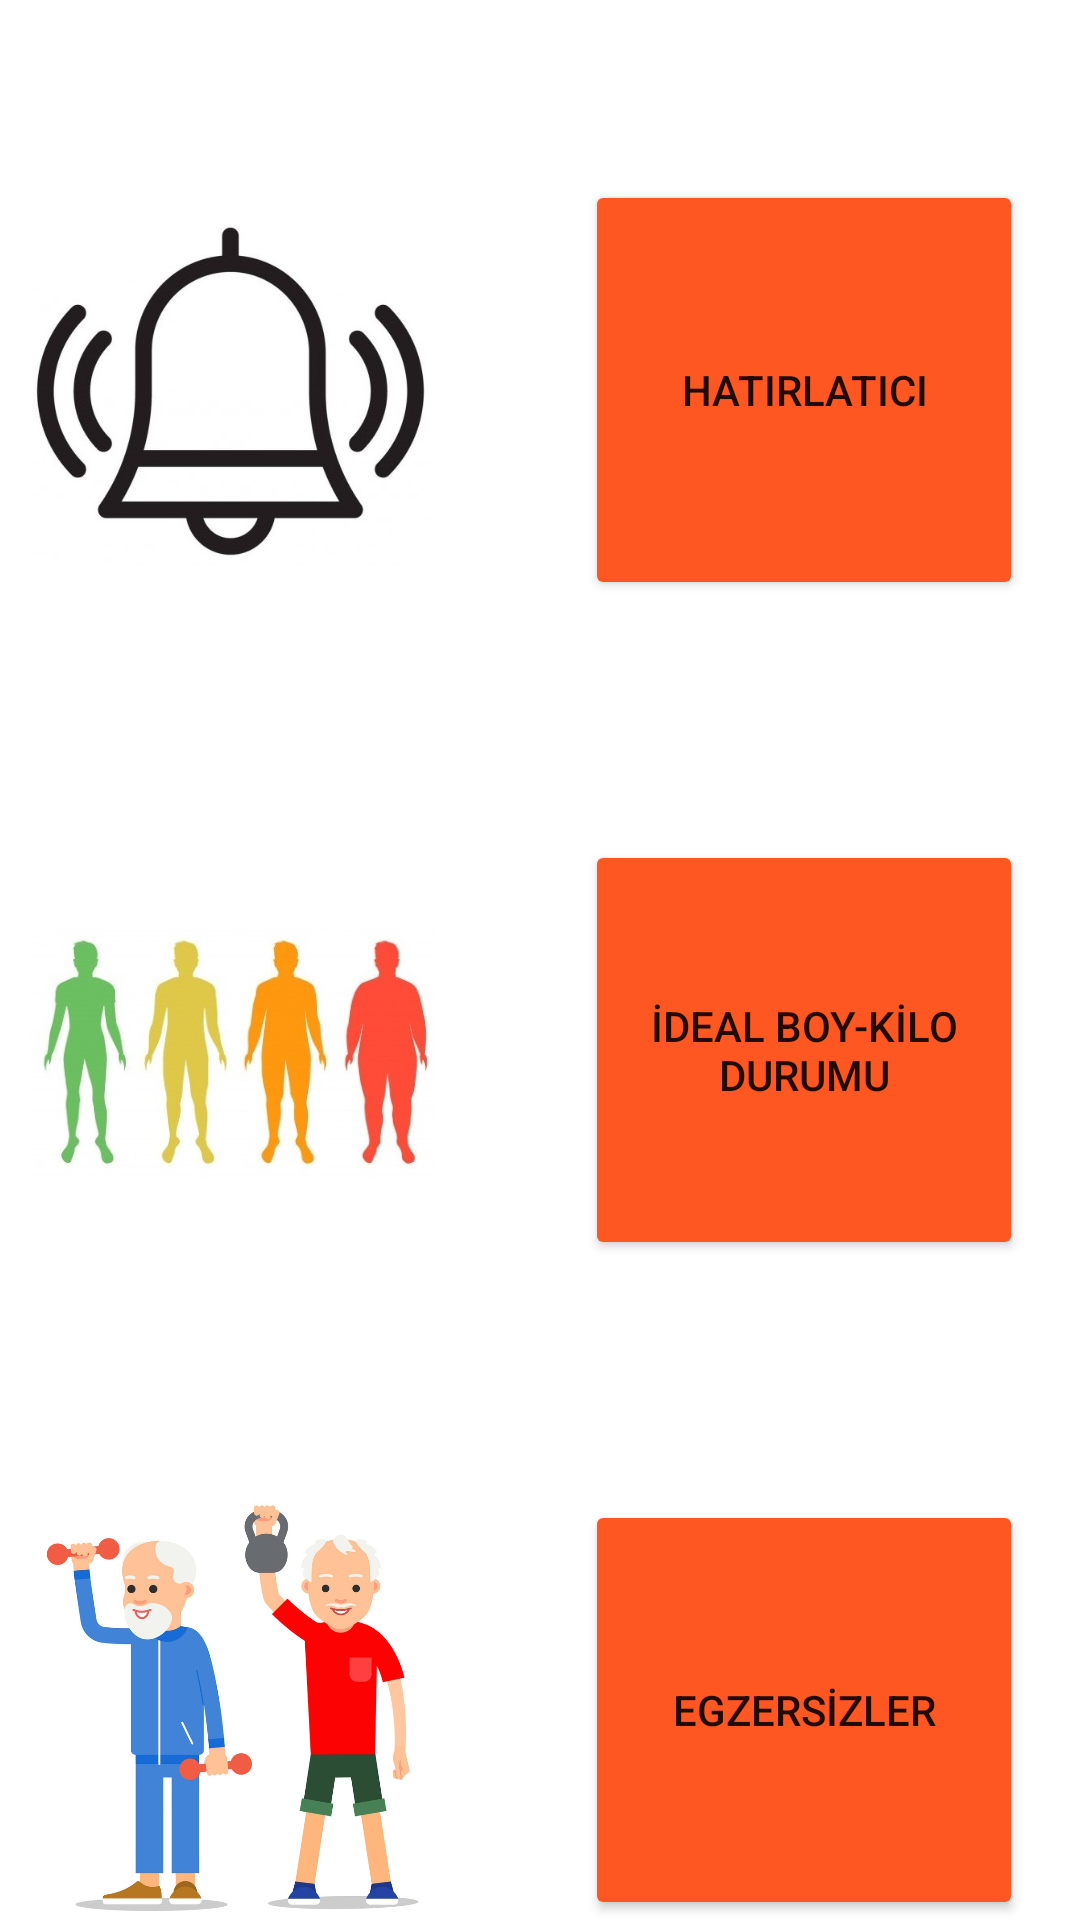

This screen was rendered from an Android layout file. Write that file and the resources it references.
<!-- AndroidManifest.xml: application theme Theme.Yanındayım -->
<!-- res/layout/activity_secimekrani.xml -->
<?xml version="1.0" encoding="utf-8"?>
<LinearLayout xmlns:android="http://schemas.android.com/apk/res/android"
    xmlns:app="http://schemas.android.com/apk/res-auto"
    xmlns:tools="http://schemas.android.com/tools"
    android:layout_width="match_parent"
    android:layout_height="match_parent"
    android:orientation="vertical"
    tools:context=".secimekrani">

    <LinearLayout
        android:layout_width="match_parent"
        android:layout_height="140dp"
        android:layout_marginStart="10dp"
        android:layout_marginLeft="10dp"
        android:layout_marginTop="60dp"
        android:orientation="horizontal">

        <ImageView
            android:id="@+id/hatirlaticisimgeId"
            android:layout_width="270dp"
            android:layout_height="match_parent"
            android:layout_weight="1"
            app:srcCompat="@drawable/hatirlaticigirisekrani" />

        <LinearLayout
            android:layout_width="match_parent"
            android:layout_height="match_parent"
            android:layout_weight="1"
            android:orientation="vertical">

            <Button
                android:id="@+id/HatırlaticiEkranId"
                android:layout_width="146dp"
                android:layout_height="match_parent"
                android:layout_marginStart="50dp"
                android:layout_marginLeft="50dp"
                android:text="HATIRLATICI"
                android:textSize="14sp"
                app:backgroundTint="#FF5722" />
        </LinearLayout>
    </LinearLayout>

    <LinearLayout
        android:layout_width="match_parent"
        android:layout_height="140dp"
        android:layout_marginStart="10dp"
        android:layout_marginLeft="10dp"
        android:layout_marginTop="80dp"
        android:orientation="horizontal">

        <ImageView
            android:id="@+id/idealboykilosimgeId"
            android:layout_width="270dp"
            android:layout_height="match_parent"
            android:layout_weight="1"
            app:srcCompat="@drawable/idealboykilodurumugirisekrani" />

        <LinearLayout
            android:layout_width="match_parent"
            android:layout_height="match_parent"
            android:layout_weight="1"
            android:orientation="vertical">

            <Button
                android:id="@+id/IdealBoyKiloDurumuId"
                android:layout_width="146dp"
                android:layout_height="match_parent"
                android:layout_marginStart="50dp"
                android:layout_marginLeft="50dp"
                android:text="İDEAL BOY-KİLO DURUMU"
                android:textSize="14sp"
                app:backgroundTint="#FF5722" />
        </LinearLayout>
    </LinearLayout>

    <LinearLayout
        android:layout_width="match_parent"
        android:layout_height="140dp"
        android:layout_marginStart="10dp"
        android:layout_marginLeft="10dp"
        android:layout_marginTop="80dp"
        android:orientation="horizontal">

        <ImageView
            android:id="@+id/egzersizlersimgeId"
            android:layout_width="270dp"
            android:layout_height="match_parent"
            android:layout_weight="1"
            app:srcCompat="@drawable/egzersizgirisekrani" />

        <LinearLayout
            android:layout_width="match_parent"
            android:layout_height="match_parent"
            android:layout_weight="1"
            android:orientation="horizontal">

            <Button
                android:id="@+id/EgzersizlerId"
                android:layout_width="146dp"
                android:layout_height="match_parent"
                android:layout_marginStart="50dp"
                android:layout_marginLeft="50dp"
                android:text="EGZERSİZLER"
                android:textSize="14sp"
                app:backgroundTint="#FF5722" />
        </LinearLayout>
    </LinearLayout>
</LinearLayout>
<!-- resources referenced by this layout -->
<resources>
  <!-- drawable egzersizgirisekrani: jpg bitmap (drawable, 105545 bytes) -->
  <!-- drawable hatirlaticigirisekrani: jpg bitmap (drawable, 33139 bytes) -->
  <!-- drawable idealboykilodurumugirisekrani: jpg bitmap (drawable, 28133 bytes) -->
  <style name="Theme.Yanındayım" parent="Theme.MaterialComponents.DayNight.DarkActionBar">
          
          <item name="colorPrimary">@color/purple_500</item>
          <item name="colorPrimaryVariant">@color/purple_700</item>
          <item name="colorOnPrimary">@color/white</item>
          
          <item name="colorSecondary">@color/teal_200</item>
          <item name="colorSecondaryVariant">@color/teal_700</item>
          <item name="colorOnSecondary">@color/black</item>
          
          <item name="android:statusBarColor" tools:targetApi="l">?attr/colorPrimaryVariant</item>
          
      </style>
  <color name="purple_500">#FF6200EE</color>
  <color name="purple_700">#FF3700B3</color>
  <color name="white">#FFFFFFFF</color>
  <color name="teal_200">#FF03DAC5</color>
  <color name="teal_700">#FF018786</color>
  <color name="black">#FF000000</color>
</resources>
